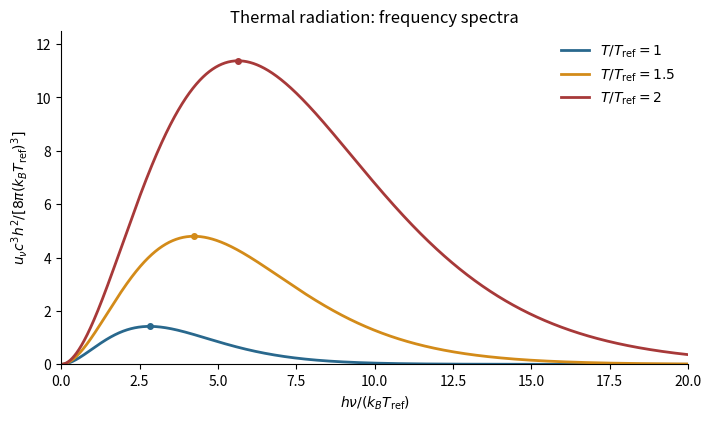

Write the Python code that produced this figure. (Note: this script raises an exception after producing the figure.)
"""Original frequency spectra. Python 3.14; dependencies in pyproject.toml.

Run from the mirrored _media directory; writes the PNG basename to cwd.
"""
from pathlib import Path
import matplotlib
matplotlib.use('Agg')
import matplotlib.pyplot as plt
import numpy as np

x = np.linspace(0.001, 20, 1800)
fig, ax = plt.subplots(figsize=(7.0, 4.1), facecolor='white', layout='constrained')
for ratio, color in [(1.0, '#29688d'), (1.5, '#d38b19'), (2.0, '#a73939')]:
    y = x**3 / np.expm1(x / ratio)
    ax.plot(x, y, color=color, lw=2, label=f'$T/T_{{\\mathrm{{ref}}}}={ratio:g}$')
    peak = 2.821439372 * ratio
    ax.plot(peak, peak**3 / np.expm1(peak / ratio), '.', color=color, ms=8)
ax.set(xlim=(0, 20), ylim=(0, 12.5), xlabel='$h\\nu/(k_B T_{\\mathrm{ref}})$', ylabel='$u_\\nu c^3h^2/[8\\pi(k_BT_{\\mathrm{ref}})^3]$', title='Thermal radiation: frequency spectra')
ax.legend(frameon=False)
ax.spines[['top', 'right']].set_visible(False)
ax.set_facecolor('white')
fig.savefig(Path(__file__).with_suffix('.png').name, dpi=160, facecolor='white')
plt.close(fig)
